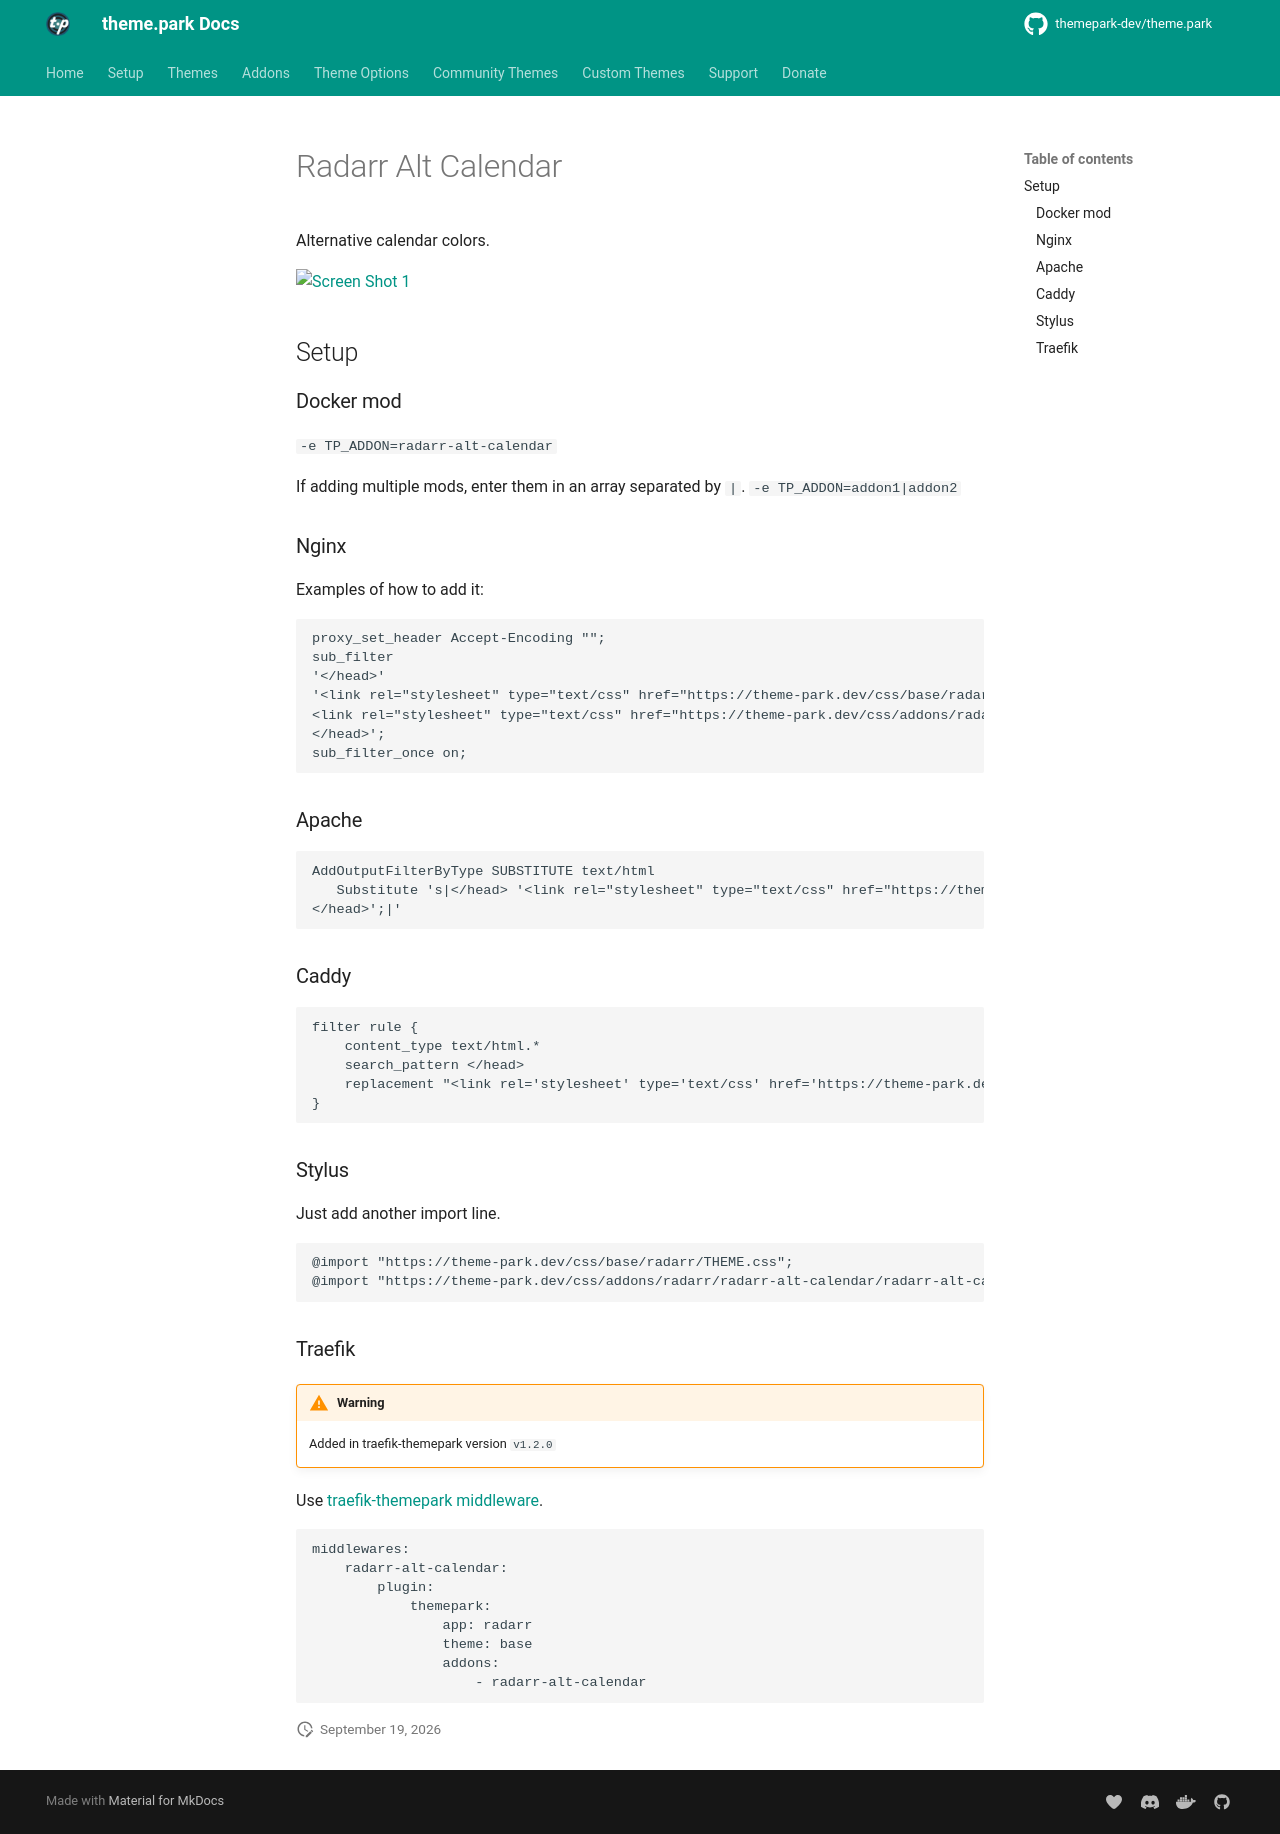

repository: themepark-dev/tp-docs · page: themes/addons/radarr/radarr-alt-calendar/index.html · generator: mkdocs

# Radarr Alt Calendar

Alternative calendar colors.

<p>
<a href="screenshot1.png" rel="noopener"><img src="screenshot1.png" alt="Screen Shot 1" /></a>
</p>

{% set addon_app = "radarr" %}
{% set addon_name = "radarr-alt-calendar" %}
{% include-markdown "themes/addons/example.md" %}
